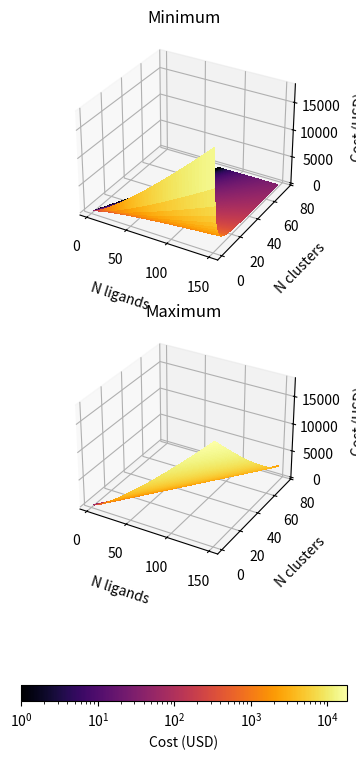

The matplotlib source for this figure: (Note: this script raises an exception after producing the figure.)
# [redacted]

# Import libraries
from mpl_toolkits import mplot3d
import numpy as np
import matplotlib.pyplot as plt

from scipy import interpolate
from mpl_toolkits.mplot3d import axes3d, Axes3D
import matplotlib.colors as colors
import matplotlib.ticker as ticker

plt.rcParams.update({'font.size': 10})

#---------------------------------------
# Functions
#---------------------------------------
def min_cost(x, y):
    n_nodes = (x/y)
    n_edges = n_nodes*np.log(n_nodes)
    cost = n_edges*24.0
    return cost
    
def max_cost(x, y):
    # All clusters are size 2 except one cluster
    # Number cluster with only 2 ligands
    small_cs = (y-1.0)*2.0
    # Get number of smaller clusters
    num_small = y - 1.0
    # Number of edges from small clusters
    edges_small = num_small * 2.0 * np.log(2.0)
    # Remaining nodes
    remaining = x - small_cs
    edges_large = remaining * np.log(remaining)
    # Total number of edges
    n_edges = edges_small + edges_large
    cost = n_edges*24.0
    return cost
    
#---------------------------------------
# Script
#---------------------------------------
fig = plt.figure(figsize =(6, 10))
ax = plt.subplot(211, projection='3d')
ax2 = plt.subplot(212, projection='3d')

# Generate data points for mesh
x = np.arange(2.0, 150.0, 0.5)
y = x/2.0

X, Y = np.meshgrid(x, y)

# Calculate z values.
# Min.
zs = np.array(min_cost(X, Y))
Z = zs.reshape(X.shape)
# Max.
zs2 = np.array(max_cost(X, Y))
Z2 = zs2.reshape(X.shape)

# Creating color map
my_cmap = plt.get_cmap('inferno')

# Change color bar to max Z of all Z
# Plot.
surf = ax.plot_surface(X, Y, Z, cmap = my_cmap, norm=colors.LogNorm(vmin=1, vmax=Z.max()), edgecolor ='none', linewidth=0, antialiased=False, rcount=200, ccount=200)

surf2 = ax2.plot_surface(X, Y, Z2, cmap = my_cmap, norm=colors.LogNorm(vmin=1, vmax=Z.max()), edgecolor ='none', linewidth=0, antialiased=False, rcount=200, ccount=200)

# Colorbar controls
axs =[ax, ax2]
cbar = fig.colorbar(surf, ax = axs,  location='bottom', shrink= 0.7)
cbar.set_label('Cost (USD)')

# Plotting aesthetic controls.

# Set axis labels
ax.set_xlabel('N ligands', labelpad=9)
ax.set_ylabel('N clusters', labelpad=9)
ax.set_zlabel('Cost (USD)', labelpad=9)

ax2.set_xlabel('N ligands', labelpad=9)
ax2.set_ylabel('N clusters', labelpad=9)
ax2.set_zlabel('Cost (USD)', labelpad=9)

# Subplot title
ax.set_title('Minimum')
ax2.set_title('Maximum')

# Control bounds
lig_max = np.max(x)

# Axis wall colors.
ax.w_xaxis.set_pane_color((1.0, 1.0, 1.0, 1.0))
ax.w_yaxis.set_pane_color((0.0, 0.0, 0.0, 0.04))
ax.w_zaxis.set_pane_color((0.0, 0.0, 0.0, 0.09))

ax2.w_xaxis.set_pane_color((1.0, 1.0, 1.0, 1.0))
ax2.w_yaxis.set_pane_color((0.0, 0.0, 0.0, 0.04))
ax2.w_zaxis.set_pane_color((0.0, 0.0, 0.0, 0.09))

# Control tick spacking
xtick_spacing = 50
ax.xaxis.set_major_locator(ticker.MultipleLocator(xtick_spacing))
ax2.xaxis.set_major_locator(ticker.MultipleLocator(xtick_spacing))

ytick_spacing = 20
ax.yaxis.set_major_locator(ticker.MultipleLocator(ytick_spacing))
ax2.yaxis.set_major_locator(ticker.MultipleLocator(ytick_spacing))

ztick_spacing = 4000
ax.zaxis.set_major_locator(ticker.MultipleLocator(ztick_spacing))
ax2.zaxis.set_major_locator(ticker.MultipleLocator(ztick_spacing))

# Control view.
ax.view_init(25, 160)
ax2.view_init(25, 160)


plt.savefig('cost_savings.png', dpi=500)
plt.show()



